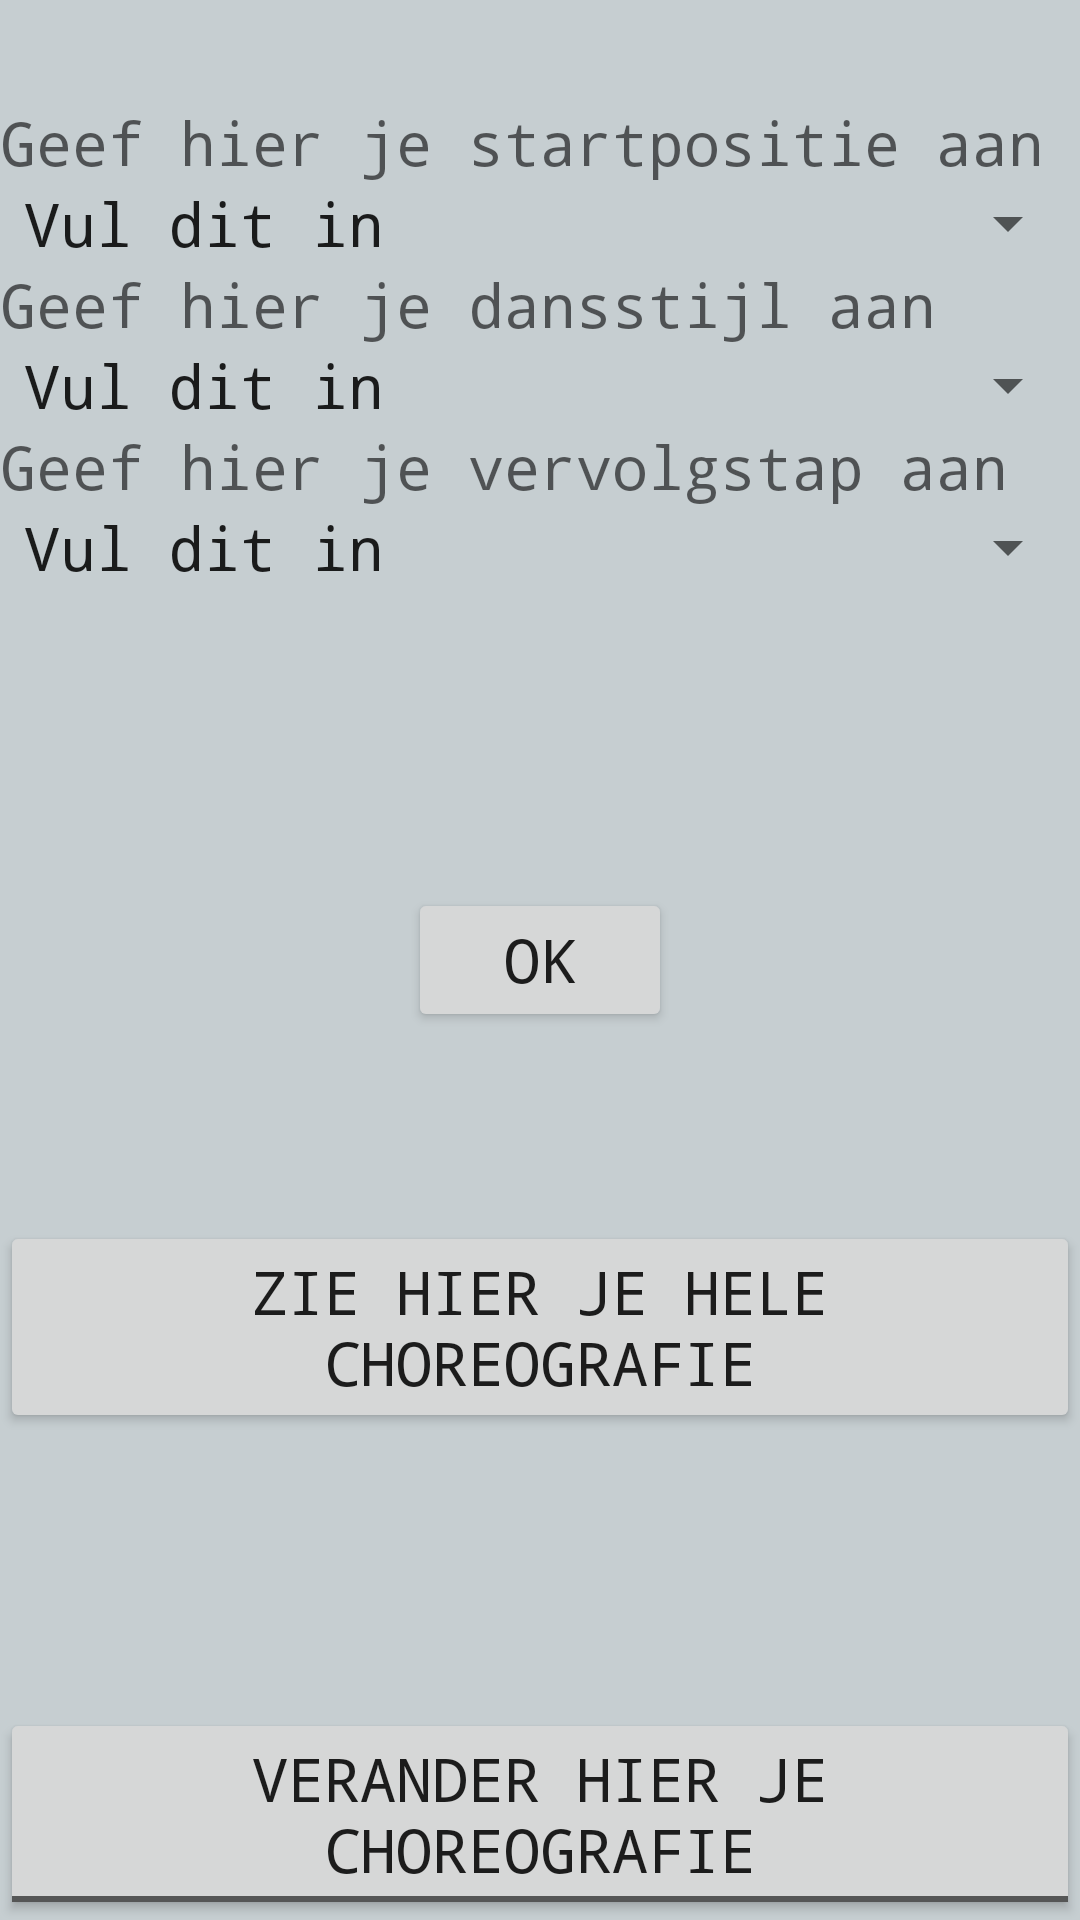

Android layout source for this screen:
<!-- AndroidManifest.xml: application theme AppTheme -->
<!-- res/layout/start_choreo.xml -->
<?xml version="1.0" encoding="utf-8"?>
<RelativeLayout xmlns:android="http://schemas.android.com/apk/res/android"
    android:orientation="vertical" android:layout_width="match_parent"
    android:layout_height="match_parent"
    android:background="#c6ced1">

    <Button
        android:layout_width="wrap_content"
        android:layout_height="wrap_content"
        android:text="Zie hier je hele choreografie"
        android:id="@+id/button3"
        android:textAlignment="center"
        android:layout_gravity="center"
        android:layout_below="@+id/okbutton"
        android:layout_centerHorizontal="true"
        android:layout_marginTop="63dp" />

    <TextView
        android:layout_width="wrap_content"
        android:layout_height="wrap_content"
        android:textAppearance="?android:attr/textAppearanceMedium"
        android:text="Geef hier je startpositie aan"
        android:id="@+id/textView"
        android:layout_alignParentTop="true"
        android:layout_alignParentStart="true"
        android:layout_marginTop="34dp" />

    <Spinner
        android:layout_width="match_parent"
        android:layout_height="wrap_content"
        android:id="@+id/startpositie"
        android:layout_gravity="center_horizontal"
        android:entries="@array/startposities"
        android:layout_below="@+id/textView"
        android:layout_alignParentStart="true" />

    <TextView
        android:layout_width="wrap_content"
        android:layout_height="wrap_content"
        android:textAppearance="?android:attr/textAppearanceMedium"
        android:text="Geef hier je dansstijl aan"
        android:id="@+id/textView2"
        android:layout_below="@+id/startpositie"
        android:layout_alignParentStart="true" />

    <Spinner
        android:layout_width="match_parent"
        android:layout_height="wrap_content"
        android:id="@+id/dansstijl"
        android:entries="@array/dansstijl"
        android:layout_below="@+id/textView2"
        android:layout_alignParentStart="true" />

    <TextView
        android:layout_width="wrap_content"
        android:layout_height="wrap_content"
        android:textAppearance="?android:attr/textAppearanceMedium"
        android:text="Geef hier je vervolgstap aan"
        android:id="@+id/textView3"
        android:layout_below="@+id/dansstijl"
        android:layout_alignParentStart="true" />

    <Spinner
        android:layout_width="match_parent"
        android:layout_height="wrap_content"
        android:id="@+id/vervolgstap"
        android:entries="@array/vervolgstap"
        android:layout_below="@+id/textView3"
        android:layout_alignParentStart="true" />

    <Button
        android:layout_width="wrap_content"
        android:layout_height="wrap_content"
        android:text="OK"
        android:id="@+id/okbutton"
        android:onClick="dezetekst"
        android:layout_gravity="center_horizontal"
        android:layout_centerVertical="true"
        android:layout_centerHorizontal="true" />


    <Button
        style="?android:attr/buttonStyleToggle"
        android:layout_width="wrap_content"
        android:layout_height="wrap_content"
        android:text="Verander hier je choreografie"
        android:id="@+id/button4"
        android:onClick="veranderchoreo"
        android:layout_alignParentBottom="true"
        android:layout_centerHorizontal="true" />



</RelativeLayout>
<!-- resources referenced by this layout -->
<resources>
  <string-array name="dansstijl">
          <item>Vul dit in</item>
          <item>Algemene dans</item>
          <item>Hiphop</item>
          <item>Ballet</item>
          <item>Modern</item>
          <item>Jazz</item>
          <item>Anders</item>
      </string-array>
  <string-array name="startposities">
          <item>Vul dit in</item>
          <item>Vanuit stand</item>
          <item>Zittend</item>
          <item>Gehurkd</item>
      </string-array>
  <string-array name="vervolgstap">
          <item>Vul dit in</item>
          <item>Bestaand danspas</item>
          <item>Losse beweging</item>
      </string-array>
  <style name="AppTheme" parent="Theme.AppCompat.Light.DarkActionBar">
          
          <item name="colorPrimary">#b1d0ca</item>
          <item name="android:typeface">monospace</item>
          <item name="colorPrimaryDark">#b1d0ca</item>
          <item name="android:textSize">20sp</item>
          <item name="colorAccent">@color/colorAccent</item>
      </style>
  <!-- not gathered from this repository: default colours our renderer supplied (Android Studio template values) -->
  <color name="colorAccent">#FF03DAC5</color>
</resources>
